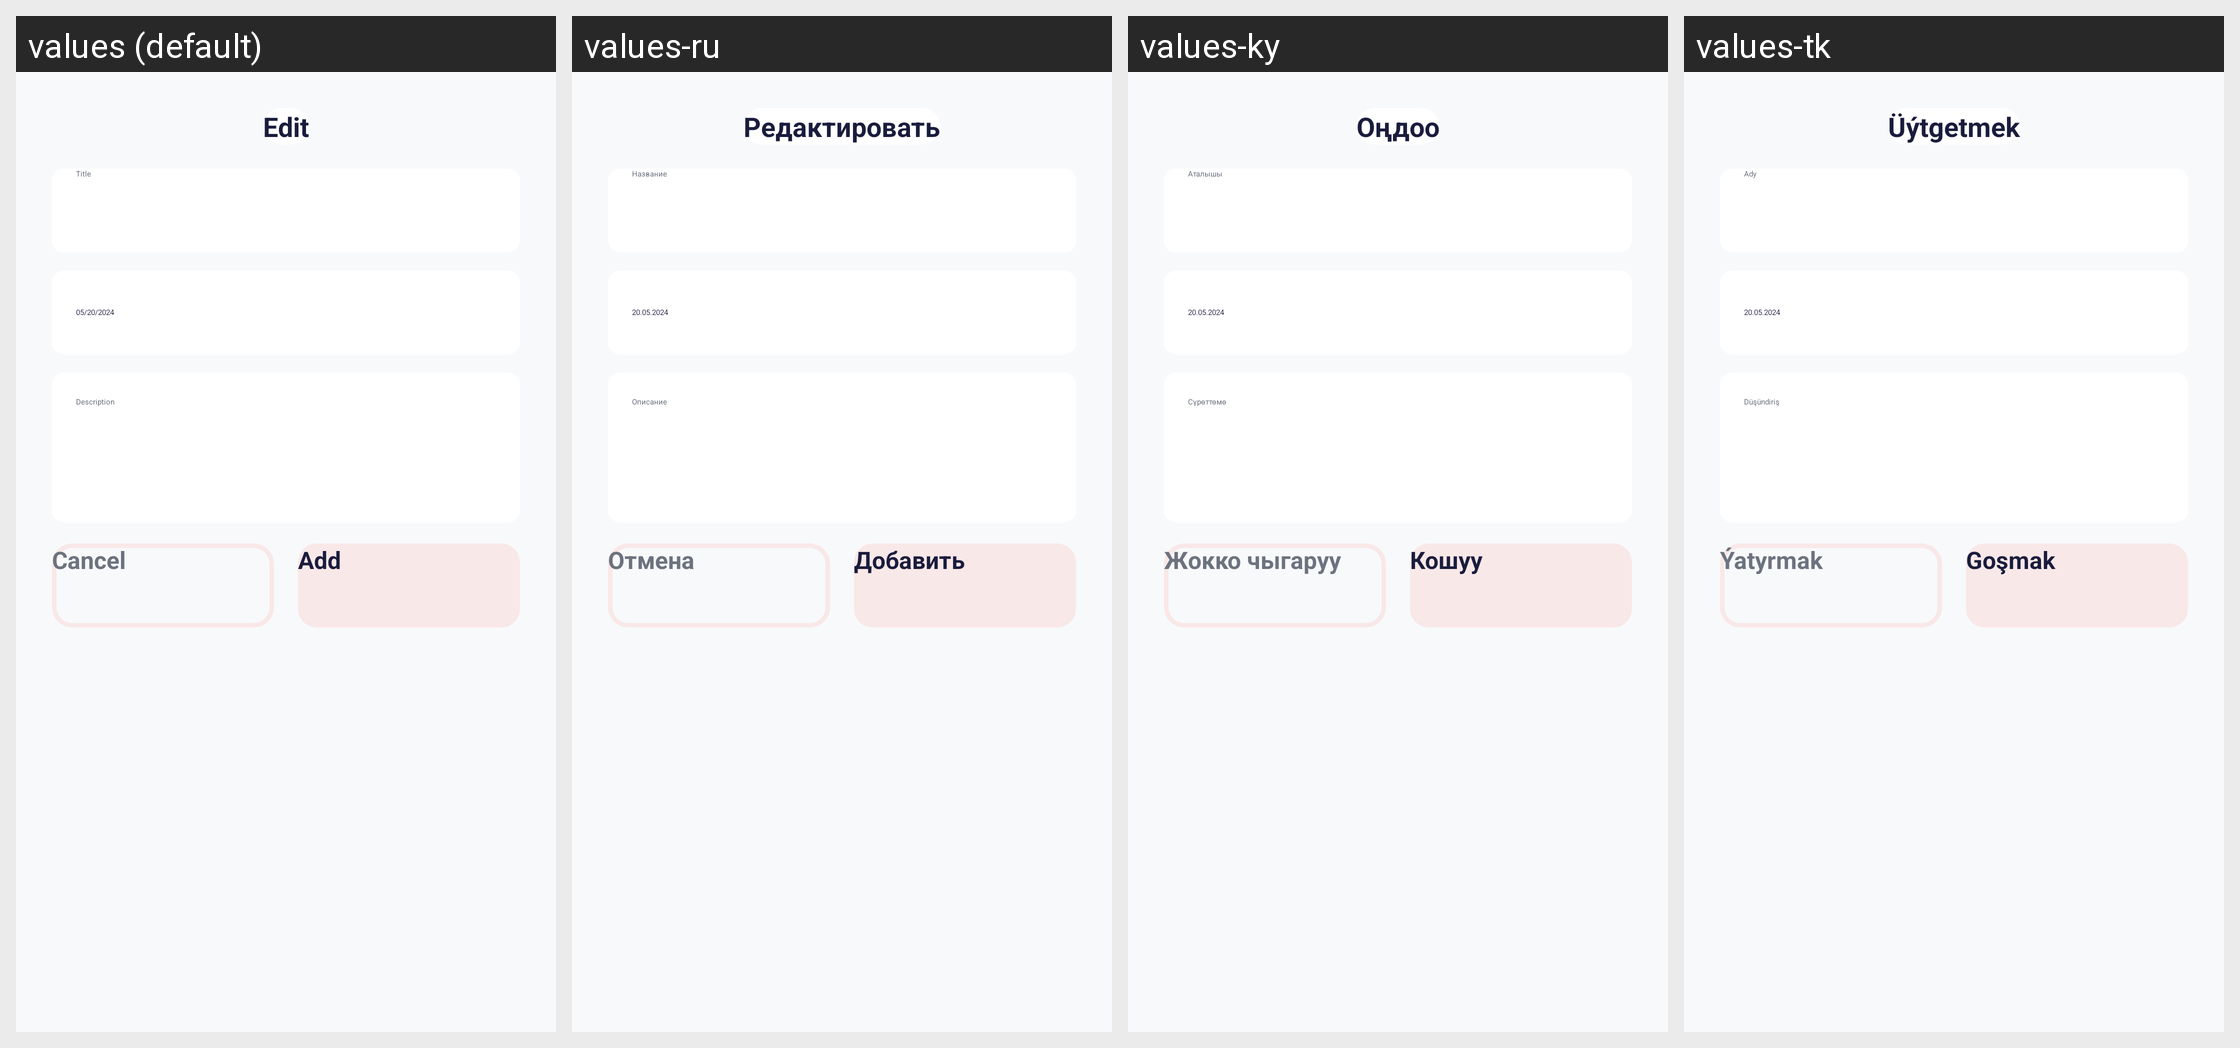

This grid shows one Android layout under several languages. Give, for every string resource on the screen, its name, the default text and each shown locale's text.
Android screen res/layout/dialog_edit_memory.xml rendered under 4 locales, left to right: values (default), values-ru, values-ky, values-tk. Device: Nexus 5 (rendered at 1080×1920; each locale shown at half size, 540×960, under a caption strip naming it); theme Theme.App.Starting.
Strings drawn on this screen, with the default value and each locale's value (text and hints the layout hard-codes, and strings that could not be matched under every locale, appear in the picture but are not listed):

redacting
  values: Edit
  values-ru: Редактировать
  values-ky: Оңдоо
  values-tk: Üýtgetmek

namings
  values: Title
  values-ru: Название
  values-ky: Аталышы
  values-tk: Ady

data
  values: 05/20/2024
  values-ru: 20.05.2024
  values-ky: 20.05.2024
  values-tk: 20.05.2024

descriptionsss
  values: Description
  values-ru: Описание
  values-ky: Сүрөттөмө
  values-tk: Düşündiriş

cancel
  values: Cancel
  values-ru: Отмена
  values-ky: Жокко чыгаруу
  values-tk: Ýatyrmak

add
  values: Add
  values-ru: Добавить
  values-ky: Кошуу
  values-tk: Goşmak
